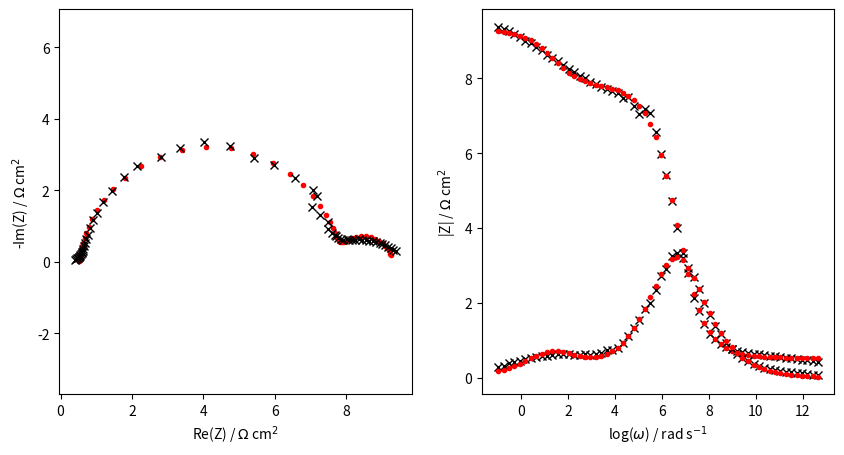

Write the Python code that produced this figure.
#!/Users/<user>/miniconda3/bin/python3
#------------------------------------------------------------------------------
# Written by Michael C. Daugherty
#------------------------------------------------------------------------------
from numpy import real,imag,pi,inf,array,concatenate,log
from scipy.optimize import least_squares
import matplotlib.pyplot as plt
#______________________________________________________________________________
#   Functions
#______________________________________________________________________________
def Z(          Rohmic,
                Rct,
                Rfd,
                C1,
                C2,
                P,
                frequency):
    # {{{
    #--------------------------------------------------------------------------
    # Z returns the impedance at a frequency based on the previously described
    # circuit model
    #--------------------------------------------------------------------------
    # convert Hz to rad/s
    omega = frequency*2*pi  
    return(Rohmic+1/(1/Rct+(1j*omega)**P*C1)+1/(1/Rfd+(1j*omega)**P*C2))
    # }}}
def residual(   initialGuess,
                frequency,
                data):
    # {{{
    #--------------------------------------------------------------------------
    # This function is minimized by the least squares
    #--------------------------------------------------------------------------
    # unpack in inputs
    Rohmic,Rct,Rfd,C1,C2,P = [j for j in initialGuess]
    # generate a spectrum with the inputs
    Z_ = Z(Rohmic,Rct,Rfd,C1,C2,P,frequency)
    # Calculate the difference between the newly generated spectrum and the
    # experimental data
    Real = real(Z_)-real(data)
    Imag = imag(Z_)-imag(data)
    return(concatenate([Real,Imag]))
    # }}}
def ZFit(       initialGuess,
                ReZ,
                ImZ,
                frequency,
                area):
    # {{{
    # This function returns the fitted parameters in a dict
    # parameter order -> [Rohmic, Rct, Rfd, C1, C2, P] 
    data = (ReZ-1j*ImZ)*area
    # Set the bounds for the parameters
    bounds_lower = [0,0,0,0,0,0]
    bounds_upper = [inf,inf,inf,inf,inf,1]
    n = 1

    out = least_squares(residual,
                        initialGuess,
                        bounds = (bounds_lower,bounds_upper),
                        method = 'trf',
                        args = (frequency,data))

    # the fitted parameters are extracted from the 'out' variable
    Rohmic,Rct,Rfd,C1,C2,P = [out.x[j] for j in range(6)]
    return(Rohmic,Rct,Rfd,C1,C2,P)
    # }}}

#______________________________________________________________________________
#   Procedure
#______________________________________________________________________________
# {{{ Raw Data (untreated GFD3 Electrode; .5 M V;  5 cm^2 Aspect Ratio
ReZ = array([ 0.08284266, 0.08796988, 0.09247773, 0.09680536, 0.1008338, 0.1046377,
 0.10762515, 0.11097036, 0.11456104, 0.11730141, 0.12102044, 0.12483983,
 0.12752137, 0.13284937, 0.13733491, 0.14415036, 0.15262745, 0.16596687,
 0.18005887, 0.20618707, 0.23595014, 0.28682289, 0.35581028, 0.4261204,
 0.56032306, 0.66784477, 0.80271685, 0.94683707, 1.0815266 , 1.1962512,
 1.3139805, 1.4123734, 1.4371094, 1.4075497, 1.451781 , 1.4999349,
 1.4951819, 1.520785, 1.5343723, 1.5442845, 1.5559914, 1.5715505,
 1.581386, 1.6037546, 1.6127067, 1.6335728, 1.6475986 , 1.6718234,
 1.6902045, 1.7113601, 1.7273785, 1.7500663, 1.7663705 , 1.7867819,
 1.8013573, 1.8191988, 1.83577, 1.8508064, 1.8635432 , 1.8764733 ])

ImZ = array([
 0.01176712, 0.01655927, 0.02027502, 0.02348918, 0.02688588, 0.02939095,
 0.03261841, 0.03675437, 0.04145328, 0.04685605, 0.05258239, 0.06055644,
 0.07127699, 0.08661526, 0.10406214, 0.12678802, 0.15203825, 0.18704301,
 0.2319441, 0.27572113, 0.33624849, 0.39666826, 0.47322401, 0.53811002,
 0.58483958, 0.63875258, 0.66788822, 0.64877927, 0.58104825, 0.54410547,
 0.46816054, 0.39988503, 0.36872765, 0.30746305, 0.26421374, 0.22142638,
 0.18307872, 0.15832621, 0.14938028, 0.14581558, 0.13111286, 0.12468486,
 0.12108799, 0.12532991, 0.12312792, 0.12196486, 0.12405467, 0.12505658,
 0.12438187, 0.12210829, 0.11554052, 0.11543264, 0.11017759, 0.10541131,
 0.0994625, 0.09146828, 0.0852076, 0.0776009, 0.06408801, 0.05852762])

frequency = array([
5.0019516e+04, 3.9687492e+04, 3.1494135e+04, 2.5019525e+04, 1.9843742e+04,
1.5751949e+04, 1.2519524e+04, 9.9218750e+03, 7.8710889e+03, 6.2695298e+03,
5.0195298e+03, 4.0571001e+03, 3.2362456e+03, 2.4807932e+03, 1.9681099e+03,
1.5624999e+03, 1.2403966e+03, 9.8405493e+02, 7.8124994e+02, 6.2019836e+02,
4.9204675e+02, 3.9062488e+02, 3.0970264e+02, 2.4602338e+02, 1.9531244e+02,
1.5485132e+02, 1.2299269e+02, 9.7656219e+01, 7.7504944e+01, 6.1515743e+01,
4.8828110e+01, 3.8771706e+01, 3.0757868e+01, 2.4414059e+01, 1.9385853e+01,
1.5358775e+01, 1.2187985e+01, 9.6689367e+00, 7.6894670e+00, 6.0939932e+00,
4.8344669e+00, 3.8447335e+00, 3.0493746e+00, 2.4172332e+00, 1.9195327e+00,
1.5246876e+00, 1.2086166e+00, 9.5976633e-01, 7.6234382e-01, 6.0430837e-01,
4.7988322e-01, 3.8109747e-01, 3.0215418e-01, 2.3994161e-01, 1.9053015e-01,
1.5107709e-01, 1.1996347e-01, 9.5265076e-02, 7.5513750e-02, 5.9981719e-02])
# }}}
# {{{   Curve Fitting procedure
#______________________________________________________________________________
# initial guesses for each parameter
Rohmic  = 1
Rct     = 2
Rfd     = 1
C1      = 20e-6
C2      = 1e-6
P       = 1

# storing the initial guesses in a list (this is the format that the 'FIT'
# function accepts, but it can be any type of data structure)
initialGuess = [Rohmic,Rct,Rfd,C1,C2,P]

# Call the fitting function with initial guesses and experimental data
Rohmic,Rct,Rfd,C1,C2,P = ZFit(  initialGuess,
                                ReZ,
                                ImZ,
                                frequency,
                                5)

# Generate a spectrum with the fitted parameters to inspect the fit
Z_ = Z(Rohmic,Rct,Rfd,C1,C2,P,frequency)
# }}}
#{{{ Plotting

fig,ax = plt.subplots(nrows = 1,ncols = 2, num = 1, figsize = (10,5))
ax[0].plot(real(Z_),-imag(Z_),'r.')
ax[0].plot(ReZ*5,ImZ*5,'kx')
ax[0].axis('equal')
ax[0].set_xlabel('Re(Z) / $\Omega$ cm$^2$')
ax[0].set_ylabel('-Im(Z) / $\Omega$ cm$^2$')

ax[1].plot(log(frequency*2*pi),ReZ*5,'kx')
ax[1].plot(log(frequency*2*pi),real(Z_),'r.')
ax[1].plot(log(frequency*2*pi),ImZ*5,'kx')
ax[1].plot(log(frequency*2*pi),-imag(Z_),'r.')
ax[1].set_xlabel('log($\omega$) / rad s$^{-1}$')
ax[1].set_ylabel('|Z| / $\Omega$ cm$^2$')

plt.show()
plt.savefig("spectrum.png")
# }}}

